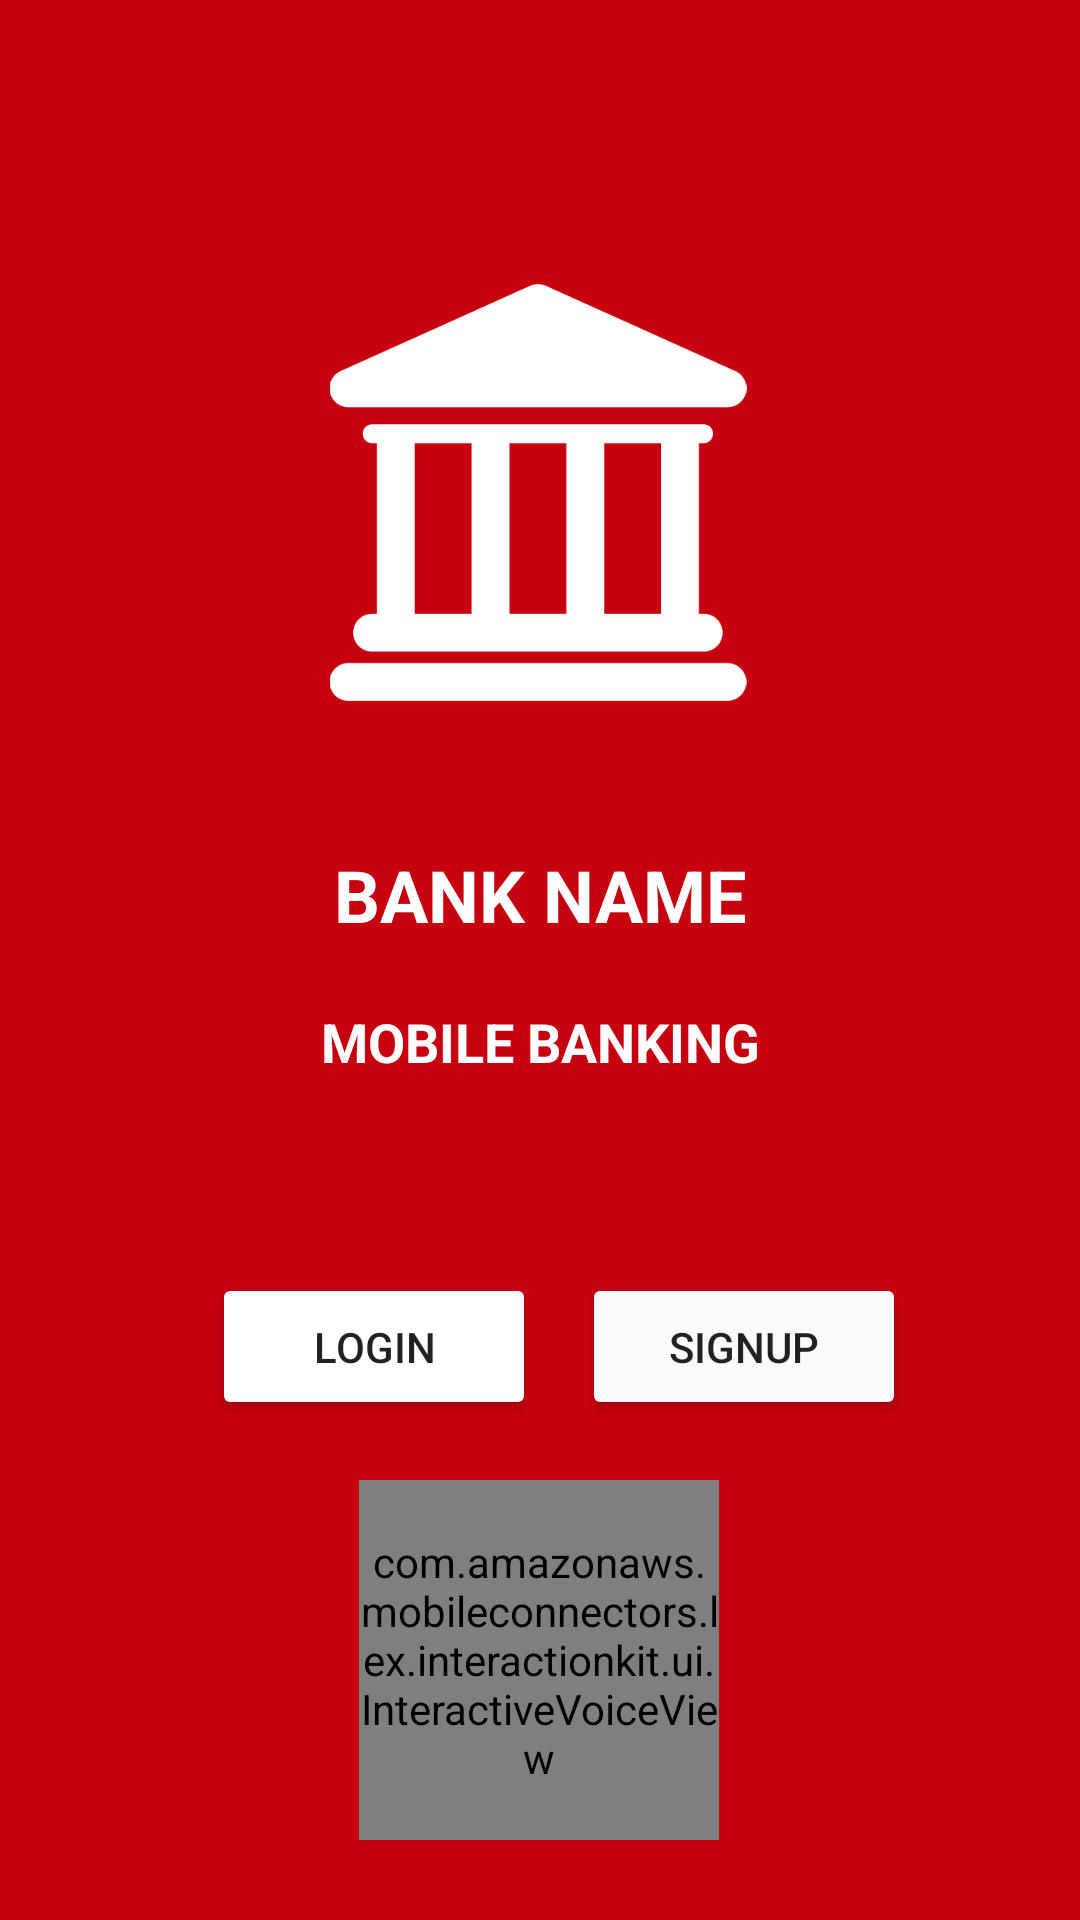

Layout XML and referenced resources for this Android screen:
<!-- AndroidManifest.xml: application theme AppTheme -->
<!-- res/layout/activity_first_menu.xml -->
<?xml version="1.0" encoding="utf-8"?>
<androidx.constraintlayout.widget.ConstraintLayout xmlns:android="http://schemas.android.com/apk/res/android"
    xmlns:app="http://schemas.android.com/apk/res-auto"
    xmlns:tools="http://schemas.android.com/tools"
    android:layout_width="match_parent"
    android:layout_height="match_parent"
    android:background="#FF0303"
    android:backgroundTint="#C7000F"
    tools:context=".FirstMenu">

    <ImageView
        android:id="@+id/imageView4"
        android:layout_width="190dp"
        android:layout_height="139dp"
        app:layout_constraintBottom_toBottomOf="parent"
        app:layout_constraintEnd_toEndOf="parent"
        app:layout_constraintHorizontal_bias="0.497"
        app:layout_constraintStart_toStartOf="parent"
        app:layout_constraintTop_toTopOf="parent"
        app:layout_constraintVertical_bias="0.189"
        app:srcCompat="@drawable/whitebank" />

    <Button
        android:id="@+id/login_button_first_menu"
        android:layout_width="108dp"
        android:layout_height="49dp"
        android:backgroundTint="#FFFFFF"
        android:elevation="10px"
        android:text="Login"
        app:layout_constraintBottom_toBottomOf="parent"
        app:layout_constraintEnd_toEndOf="parent"
        app:layout_constraintHorizontal_bias="0.281"
        app:layout_constraintStart_toStartOf="parent"
        app:layout_constraintTop_toTopOf="parent"
        app:layout_constraintVertical_bias="0.718" />

    <Button
        android:id="@+id/signup_button"
        android:layout_width="108dp"
        android:layout_height="49dp"
        android:backgroundTint="#FCFBFB"
        android:elevation="10px"
        android:text="SignUp"
        app:layout_constraintBottom_toBottomOf="parent"
        app:layout_constraintEnd_toEndOf="parent"
        app:layout_constraintHorizontal_bias="0.209"
        app:layout_constraintStart_toEndOf="@+id/login_button_first_menu"
        app:layout_constraintTop_toTopOf="parent"
        app:layout_constraintVertical_bias="0.718" />

    <TextView
        android:id="@+id/textView"
        android:layout_width="160dp"
        android:layout_height="35dp"
        android:autoText="false"
        android:background="#00FDFDFD"
        android:fontFamily="sans-serif"
        android:text="BANK NAME"
        android:textAlignment="center"
        android:textAppearance="@style/TextAppearance.AppCompat.Body1"
        android:textColor="#FFFFFF"
        android:textColorHighlight="#00F80404"
        android:textSize="24sp"
        android:textStyle="bold"
        app:layout_constraintBottom_toBottomOf="parent"
        app:layout_constraintEnd_toEndOf="parent"
        app:layout_constraintStart_toStartOf="parent"
        app:layout_constraintTop_toBottomOf="@+id/imageView4"
        app:layout_constraintVertical_bias="0.13" />

    <TextView
        android:id="@+id/textView2"
        android:layout_width="wrap_content"
        android:layout_height="wrap_content"
        android:text="MOBILE BANKING"
        android:textColor="#FFFFFF"
        android:textSize="18sp"
        android:textStyle="bold"
        app:layout_constraintBottom_toBottomOf="parent"
        app:layout_constraintEnd_toEndOf="parent"
        app:layout_constraintStart_toStartOf="parent"
        app:layout_constraintTop_toBottomOf="@+id/textView"
        app:layout_constraintVertical_bias="0.060000002" />


    <com.amazonaws.mobileconnectors.lex.interactionkit.ui.InteractiveVoiceView
        android:id="@+id/voiceInterface1"
        layout="@layout/voice_component"
        android:layout_width="120dp"
        android:layout_height="120dp"
        app:layout_constraintBottom_toBottomOf="parent"
        app:layout_constraintEnd_toEndOf="parent"
        app:layout_constraintHorizontal_bias="0.498"
        app:layout_constraintStart_toStartOf="parent"
        app:layout_constraintTop_toBottomOf="@+id/login_button_first_menu"
        app:layout_constraintVertical_bias="0.43" />
</androidx.constraintlayout.widget.ConstraintLayout>
<!-- resources referenced by this layout -->
<resources>
  <!-- drawable whitebank: png bitmap (drawable-v24, 5397 bytes) -->
  <style name="AppTheme" parent="Theme.AppCompat.Light.DarkActionBar">
          
          <item name="colorPrimary">@color/colorPrimary</item>
          <item name="colorPrimaryDark">@color/colorPrimaryDark</item>
          <item name="colorAccent">@color/colorAccent</item>
      </style>
  <color name="colorPrimary">#008577</color>
  <color name="colorPrimaryDark">#00574B</color>
  <color name="colorAccent">#81153C</color>
</resources>
